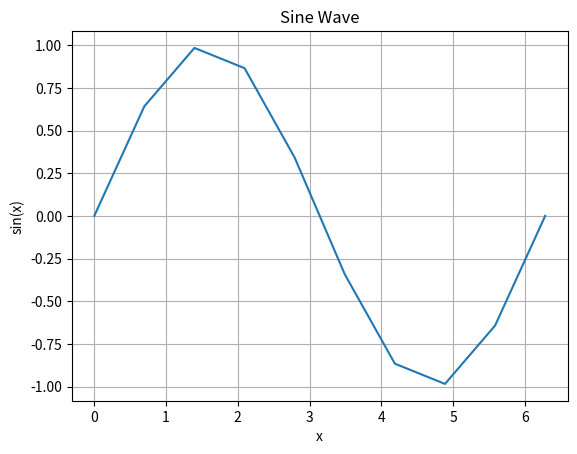

Recreate this plot in Python.
import numpy as np
import matplotlib.pyplot as plt

# Generate x values from 0 to 4*pi
# x = np.linspace(0, 2 * np.pi, 10)
x = [0,0.698132,1.39626,2.0944,2.79253,3.49066,4.18879,4.88692,5.58505,6.28319]


# Calculate y values (sine of x)
y = np.sin(x)

# Plot the sine wave
plt.plot(x, y)
plt.title('Sine Wave')
plt.xlabel('x')
plt.ylabel('sin(x)')
plt.grid(True)
plt.show()
